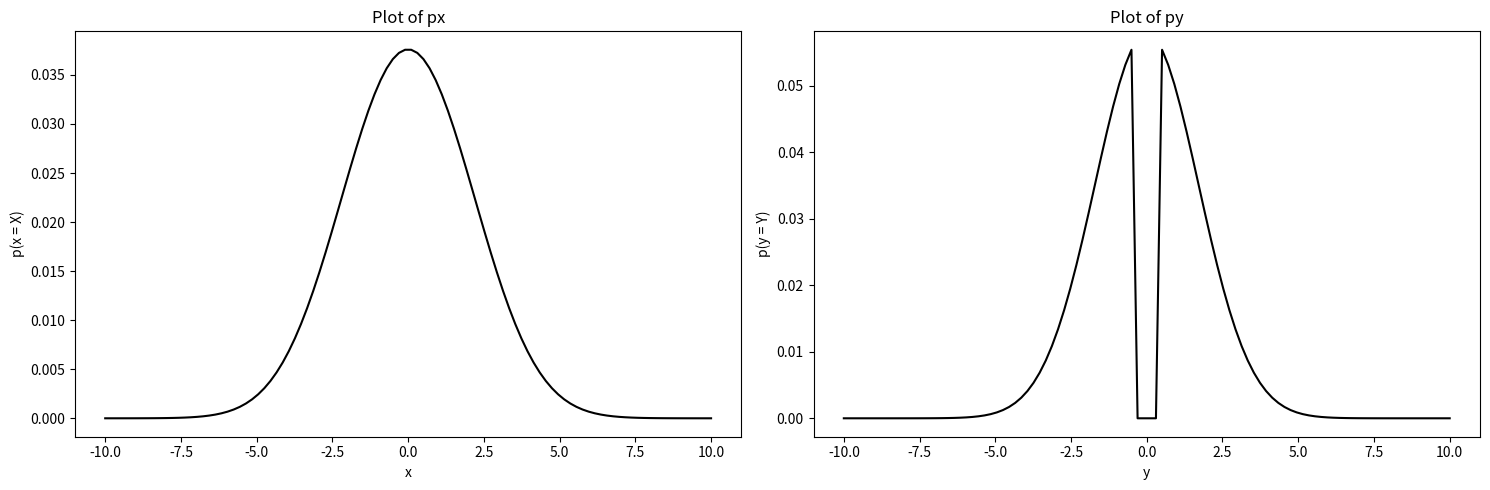

Here is the Python script that generated this plot:
import numpy as np
import sympy as sp
from tqdm import tqdm
import matplotlib.pyplot as plt
from scipy.stats import multivariate_normal, norm
from scipy.integrate import dblquad
from scipy.spatial.distance import hamming

class GBSR_quantum_statistics():
    """
        A class to evaluate the quantum-statistics elements of the GBSR protocol.
        Should be integrated into the GBSR class as a parent.
    """

    def __init__(self, modulation_variance, transmittance, excess_noise, progress_bar = False):
        """
            Initialise the class with the given parameters.

            Class arguments:
                modulation_variance: Alice's modulation variance $V_\\text{mod}$.
                transmittance: Transmissivity $T$ of the channel.
                excess_noise: Excess noise $\\xi$ of the channel.
        """
        
        self.progress_bar = progress_bar

        self.modulation_variance = modulation_variance
        self.transmittance = transmittance
        self.excess_noise = excess_noise

        self.alice_variance = modulation_variance + 1.0                                # Alice's effective variance $V_A = $V_\\text{mod} + 1$ in SNU.
        self.bob_variance = (transmittance * modulation_variance) + 1.0 + excess_noise # Bob's effective variance $V_B = T V_\\text{mod} + 1 + \\xi$ in SNU.

        self.SNR = (transmittance * modulation_variance) / (1.0 + excess_noise)        # Signal-to-noise ratio of the channel.
        self.I_AB = 0.5 * np.log2(1.0 + self.SNR)

        # Covariance matrix coefficients derived from the above
        self.a = self.alice_variance
        self.b = self.bob_variance
        self.c = np.sqrt(self.transmittance * (self.alice_variance**2 - 1))
        self.cov_mat = np.array([
            [self.a, self.c],
            [self.c, self.b]
        ])

        
        # Initialise 'random variables' for Alice and Bob respectively. These should be integrated over with methods .pdf(x) and .cdf(x) etc.
        self.px_rv = norm(loc = 0.0, scale = np.sqrt(self.alice_variance)) # Alice's random variable
        self.py_rv = norm(loc = 0.0, scale = np.sqrt(self.bob_variance))   # Bob's random variable
        self.joint_rv = multivariate_normal(mean = np.zeros(2), cov = self.cov_mat) # The joint random variable.
        
        # Substitute a, b and c in the covariance matrix, and add np.eye(2) as this is the Husimi-Q function covariance matrix, NOT the state covariance matrix.
        Q_star_cov_mat = self.cov_mat + np.eye(2)
        self.Q_star_rv = multivariate_normal(mean = np.zeros(2), cov = Q_star_cov_mat) # The joint random variable Q*.

        # Placeholder attributes for those that need to be evaluated with the specifics of the guard bands in mind.
        self.p_pass = None              # Numerical value of the probability of passing the filter function. 
        self.a_PS = None                # Effective covariance matrix coefficient a_PS.
        self.b_PS = None                # Effective covariance matrix coefficient b_PS.
        self.c_PS = None                # Effective covariance matrix coefficient c_PS.
        self.cov_mat_PS = None          # Effective covariance matrix of the (2D marginal of the) post-selected state.

        # Placeholder attributes for arrays that hold Q-function marginal distribution values, FOR PLOTTING PURPOSES ONLY. These should not be used as part of any numerics.
        self.px_Q_PS_values = None        # Array containing post-selection marginal probability distribution values p(X = x).
        self.py_Q_PS_values = None        # Array containing post-selection marginal probability distribution values p(Y = y).
        self.Q_PS_values = None           # Array containing post-selected joint probability distribution values p(X = x, Y = y).

    def plot_Q_marginals(self, normalised_tau_arr, normalised_g_arr, axis_range = [-10, 10], num_points_on_axis = 100, add_originals = False):
        """
            TODO: Redo this to plot p(x) and p_PS(x). NOT the Husimi-Q function marginals. They are used for Holevo calculations only.
            
            Plot the marginal distributions and heatmap of the Husimi-Q function for postselected data.
            This method plots the marginal distributions p_PSQ(x) and p_PSQ(y), as well as the heatmap of the joint distribution p_Q(x, y)
            for postselected data.

            If add_originals is set to True, the original p_Q(x) and p_Q(y) will also be distributed.

            Returns:
                None
        """
        self._evaluate_marginals(normalised_tau_arr, normalised_g_arr, axis_range, num_points_on_axis)

        axis_values = np.linspace(axis_range[0], axis_range[1], num_points_on_axis)
        
        fig, axs = plt.subplots(1, 2, figsize=(15, 5))

        # Plot px
        axs[0].plot(axis_values, self.px_Q_PS_values, 'k-')
        axs[0].set_title('Plot of px')
        axs[0].set_xlabel('x')
        axs[0].set_ylabel('p(x = X)')

        if add_originals:
            # Evaluate the original p_Q(x) for comparison, and normalise
            originals = self.px_rv.pdf(axis_values)
            originals /= np.sum(originals)

            axs[0].plot(axis_values, originals, 'k--')

        # Plot py
        axs[1].plot(axis_values, self.py_Q_PS_values, 'k-')
        axs[1].set_title('Plot of py')
        axs[1].set_xlabel('y')
        axs[1].set_ylabel('p(y = Y)')

        if add_originals:
            # Evaluate the original p(y) for comparison, and normalise
            originals = self.py_rv.pdf(axis_values)
            originals /= np.sum(originals)
            axs[1].plot(axis_values, originals, 'k--')

        # # Plot pxy using imshow, with the range set as axis_range \times axis_range
        # axs[2].imshow(self.Q_PS_values, extent = (axis_values[0], axis_values[-1], axis_values[0], axis_values[-1]), origin = 'lower')
        # axs[2].set_title('p(x = X, y = Y)')

        # Adjust the spacing between subplots
        plt.tight_layout()

        # Show the plot
        plt.show()

    def evaluate_p_pass(self, normalised_tau_arr, normalised_g_arr):
        """
            Evaluate the probability of passing the filter function by integrating over the 2D marginalised version: (F(y) \\times Q*(x, y)).

            Arguments:
                tau_arr: array(float)
                    An array holding the values of $\\tau_i$.
                g_arr: array(float)
                    An array holding the values of $g_{\\pm, i}$. g[i][0] contains $g_{i,-}$ and g[i][1] contains $g_{i,+}$.
        """
        # Scale tau_arr and g_arr by Bob's standard deviation, such that they are in units of Bob's standard deviation.
        tau_arr = np.sqrt(self.bob_variance) * np.array(normalised_tau_arr)
        g_arr = np.sqrt(self.bob_variance) * np.array(normalised_g_arr)

        p_pass = 0.0

        for i in range(len(tau_arr) - 1):
            p_pass += self._integrate_1D_gaussian_pdf(
                self.py_rv, # Bob's random variable, NOT post-selected
                [tau_arr[i] + g_arr[i][1], tau_arr[i + 1] - g_arr[i + 1][0]]
            )

        self.p_pass = p_pass

        return self.p_pass

    def evaluate_cov_mat_PS(self, normalised_tau_arr, normalised_g_arr):
        """
            Evaluate the covariance matrix of the post-selected state.
            This is done by evaluating the effective covariance matrix coefficients a_PS, b_PS and c_PS.
            This is the main method to be called to interact with this class.

            IMPORTANT: This method assums E(x) = E(y) = 0.0. This assumption is valid for the GBSR protcol due to symmetry. This assumption is made to minimise numerical integrations.

            Arguments:
                tau_arr: np.array(float)
                    A numpy array holding the values of $\\tau_i$.
                g_arr: np.array(float)
                    A numpy array holding the values of $g_{\\pm, i}$. g[i][0] contains $g_{i,-}$ and g[i][1] contains $g_{i,+}$.
        """
        var_x, var_y, cov_xy = self._compute_Q_PS_moments(self.Q_star_rv, normalised_tau_arr, normalised_g_arr)

        # Populate the covariance matrix of the Husimi-Q function for the post-selected state.
        effective_husimi_cov_mat = np.zeros((2, 2))
        effective_husimi_cov_mat[0][0] = var_x
        effective_husimi_cov_mat[1][1] = var_y
        effective_husimi_cov_mat[0][1] = cov_xy
        effective_husimi_cov_mat[1][0] = cov_xy

        # Calculate covariance matrix of the post-selected state.
        self.cov_mat_PS = effective_husimi_cov_mat - np.eye(2)

        # Extract a_PS, b_PS, and c_PS from the covariance matrix.
        self.a_PS = self.cov_mat_PS[0][0]
        self.b_PS = self.cov_mat_PS[1][1]
        self.c_PS = self.cov_mat_PS[0][1]

        return self.cov_mat_PS
    
    def _evaluate_marginals(self, normalised_tau_arr, normalised_g_arr, axis_range = [-10, 10], num_points_on_axis = 100):
        """
            TODO: Change this to evaluate p(x) and p_PS(x) instead of the Husimi-Q function marginals.

            Evaluate the marginal distributions of Q() for post-selected data.
            This is done by evaluating the marginal distributions p_Q(x) and p_Q(y) for post-selected data.
        """
        # Scale tau_arr and g_arr by Bob's standard deviation, such that they are in units of Bob's standard deviation, as is relevant for evaluating marginals.
        tau_arr = np.sqrt(self.bob_variance) * np.array(normalised_tau_arr)
        g_arr = np.sqrt(self.bob_variance) * np.array(normalised_g_arr)

        axis_values = np.linspace(axis_range[0], axis_range[1], num_points_on_axis)

        # Define the filter function
        def filter_function(y):
            # Start with a mask of ones (True)
            mask = np.ones_like(y, dtype=bool)
            for i in range(len(tau_arr)):
                y_minus_tau = y - tau_arr[i]
                condition = (-g_arr[i][0] <= y_minus_tau) & (y_minus_tau <= g_arr[i][1])
                # Update mask: set to False where condition is True
                mask &= ~condition
            return mask.astype(int)  # Convert boolean mask to int (1 or 0)

        # Find Q_PS_values first, then sum over rows and columns (and normalise) to find px_PS_values and py_PS_values.

        # Generate a meshgrid for the 2D joint distribution
        x_mesh, y_mesh = np.meshgrid(axis_values, axis_values)

        # Evaluate Q_star(x, y) over the meshgrid
        Q_star_values = self.Q_star_rv.pdf(np.dstack((x_mesh, y_mesh)))

        # Apply the filter function to Q_star_values, and normalise
        self.Q_PS_values = filter_function(y_mesh) * Q_star_values
        self.Q_PS_values /= np.sum(self.Q_PS_values)

        # Sum over rows and columns to find px_PS_values and py_PS_values, and renormalise
        self.px_Q_PS_values = np.sum(self.Q_PS_values, axis=0)
        self.py_Q_PS_values = np.sum(self.Q_PS_values, axis=1)
        self.px_Q_PS_values /= np.sum(self.px_Q_PS_values)
        self.py_Q_PS_values /= np.sum(self.py_Q_PS_values)

        return self.px_Q_PS_values, self.py_Q_PS_values, self.Q_PS_values

    def _compute_Q_PS_moments(self, rv, normalised_tau_arr, normalised_g_arr):
        """
            Compute the variance and covariance of x and y over specified limits for a 2D Gaussian distribution,
            considering exclusion zones (guard bands).

            Note that this assumes E(x) = E(y) = 0.0. This assumption is valid for the GBSR protcol due to symmetry. This assumption is made to minimise numerical integrations.
        """
        # Scale tau_arr and g_arr by  Bob's standard deviations, such that they are in units of Bob's standard deviation.
        y_tau_arr = np.sqrt(self.bob_variance) * np.array(normalised_tau_arr)
        y_g_arr = np.array(normalised_g_arr) * np.sqrt(self.bob_variance)

        # Low tolerances, as numerics are very expensive
        epsabs  = 1e-3
        epsrel  = 1e-3

        # Define integrands
        def integrand_x2(y, x):
            return x**2 * rv.pdf([x, y])

        def integrand_y2(y, x):
            return y**2 * rv.pdf([x, y])

        def integrand_xy(y, x):
            return x * y * rv.pdf([x, y])

        xlims = [-np.inf, np.inf]
        ylims = [-np.inf, np.inf]

        # Build guard band ranges in absolute terms (in Bob's standard deviation units)
        band_ranges = []
        for i in range(len(tau_arr)):
            band_lower = y_tau_arr[i] - y_g_arr[i][0]
            band_upper = y_tau_arr[i] + y_g_arr[i][1]
            band_ranges.append((band_lower, band_upper))

        # Initialize the list of allowed intervals with the initial limits
        interval_list = [[ylims[0], ylims[1]]]

        # Exclude the guard bands from interval_list, like in _integrate_Q_PS
        for band_lower, band_upper in band_ranges:

            new_intervals = []

            for start, end in interval_list:
                # Exclude guard bands
                if band_upper <= start or band_lower >= end:
                    new_intervals.append([start, end])
                    continue

                if band_lower > start:
                    new_intervals.append([start, band_lower])

                if band_upper < end:
                    new_intervals.append([band_upper, end])

            interval_list = new_intervals

        # Initialize numerators, to be later normalised by how much of the total distribution is considered
        E_X2_num = 0.0
        E_Y2_num = 0.0
        E_XY_num = 0.0  # For covariance
        norm_const = 0.0

        if self.progress_bar:
            interval_list = tqdm(interval_list)

        # Integrate over the allowed intervals
        for y_start, y_end in interval_list:
            if y_end > y_start:
                # Update normalization constant, by simply integrating p(x, y) over the allowed intervals
                norm_const += self._integrate_2D_gaussian_pdf(rv, xlims, [y_start, y_end])

                # Perform numerical integration
                E_X2_num += dblquad(
                    integrand_x2, xlims[0], xlims[1], lambda x: y_start, lambda x: y_end, epsabs=epsabs, epsrel=epsrel
                )[0]

                E_Y2_num += dblquad(
                    integrand_y2, xlims[0], xlims[1], lambda x: y_start, lambda x: y_end, epsabs=epsabs, epsrel=epsrel
                )[0]

                E_XY_num += dblquad(
                    integrand_xy, xlims[0], xlims[1], lambda x: y_start, lambda x: y_end, epsabs=epsabs, epsrel=epsrel
                )[0]

        if norm_const == 0.0:
            raise ValueError("Normalization constant is zero. Check the integration limits and guard bands.")

        # Compute (co)variances and return
        var_x = E_X2_num / norm_const
        var_y = E_Y2_num / norm_const
        cov_xy = E_XY_num / norm_const

        return var_x, var_y, cov_xy

    def _integrate_Q_PS(self, xlims, ylims, normalised_tau_arr, normalised_g_arr):
        """
        Integrate the joint probability distribution of Q* and P_ps over the given limits,
        considering exclusion zones (guard bands) defined by tau_arr and g_arr.

        Arguments:
            xlims: list(float)
                The limits of integration for the x-axis.
            ylims: list(float)
                The limits of integration for the y-axis.
            tau_arr: list(float)
                Array of central values for the guard bands.
            g_arr: list(tuple(float, float))
                Array of tuples representing the lower and upper guard band widths around each tau.

        Returns:
            float: The result of the integration.
        """
        # Scale tau_arr and g_arr by Bob's standard deviation, such that they are in units of Bob's standard deviation.
        y_tau_arr = np.sqrt(self.bob_variance) * np.array(normalised_tau_arr)
        y_g_arr = np.sqrt(self.bob_variance) * np.array(normalised_g_arr)

        integral_result = 0.0

        y_lower = ylims[0]
        y_upper = ylims[1]

        band_ranges = []
        for i in range(len(tau_arr)):
            band_lower = y_tau_arr[i] - y_g_arr[i][0]
            band_upper = y_tau_arr[i] + y_g_arr[i][1]
            band_ranges.append((band_lower, band_upper))

        # Initialize the list of allowed intervals with the initial limits
        interval_list = [[y_lower, y_upper]]

        # Exclude the guard bands from interval_list
        for band_lower, band_upper in band_ranges:
            new_intervals = []

            for start, end in interval_list:

                # If the guard band does not overlap with [start, end], keep the interval as is
                if band_upper <= start or band_lower >= end:
                    new_intervals.append([start, end])
                    continue

                # The guard band overlaps with the interval, therefore split the interval into up to two intervals, excluding the guard band

                if band_lower > start:
                    new_intervals.append([start, band_lower])
                if band_upper < end:
                    new_intervals.append([band_upper, end])

                # If the guard band covers the whole interval, we don't add any interval

            # Update the interval list
            interval_list = new_intervals

        # Integrate over the allowed intervals
        for start, end in interval_list:
            if (end > start):
                integral_result += (1.0 / self.p_pass) * self._integrate_2D_gaussian_pdf(self.Q_star_rv, xlims, [start, end])

        return integral_result

    def _integrate_1D_gaussian_pdf(self, rv, lims) -> float:
        """
        Integrate the 1D Gaussian PDF over the specified limits.

        Parameters:
            rv: The random variable described by a 1D Gaussian distribution (scipy.stats.norm object).
            lims: A list or tuple with the limits of integration [lower_limit, upper_limit].
        """
        x1 = lims[0] if lims[0] != -np.inf else -1e10
        x2 = lims[1] if lims[1] != np.inf else 1e10

        return rv.cdf(lims[1]) - rv.cdf(lims[0])

    def _integrate_2D_gaussian_pdf(self, rv, xlims, ylims) -> float:
        """
        Integrate the 2D Gaussian PDF over the rectangle defined by xlims and ylims.

        Parameters:
            rv: The random variable described by a 2D Gaussian distribution (scipy.stats.multivariate_normal object).
            xlims: A list or tuple with the limits of integration for the x-axis [x_lower, x_upper].
            ylims: A list or tuple with the limits of integration for the y-axis [y_lower, y_upper].
        """
        # # Extract limits and set to a large magnitude if infinite
        # x1 = xlims[0] if xlims[0] != -np.inf else -1e10
        # x2 = xlims[1] if xlims[1] != np.inf else 1e10
        # y1 = ylims[0] if ylims[0] != -np.inf else -1e10
        # y2 = ylims[1] if ylims[1] != np.inf else 1e10

        # # Compute the probability inside the rectangle defined by the limits
        # return (rv.cdf([x2, y2]) - rv.cdf([x2, y1]) - rv.cdf([x1, y2]) + rv.cdf([x1, y1]))

        result, error = dblquad(lambda x, y: rv.pdf([x, y]), xlims[0], xlims[1], lambda x: ylims[0], lambda x: ylims[1])

        return result

class GBSR(GBSR_quantum_statistics):
    def __init__(
            self,
            m,
            modulation_variance,
            transmittance,
            excess_noise,
            progress_bar = False
        ) -> None:
        super().__init__(modulation_variance, transmittance, excess_noise, progress_bar)

        self.m = m
        self.number_of_intervals = 2**m

        self.gaussian_attack_holevo_information = self._evaluate_holevo_information(self.a, self.b, self.c)

        self.devetak_winter = self.I_AB - self.gaussian_attack_holevo_information

    def plot_guard_band_diagram(self, normalised_tau_arr, normalised_g_arr):
        """
            Plot the guard band diagram for the GBSR protocol.
            This method plots the guard band diagram for the GBSR protocol, showing the guard bands around each tau.
        """
        # Scale tau_arr and g_arr by Bob's standard deviation, such that they are in units of Bob's standard deviation.
        tau_arr = np.sqrt(self.bob_variance) * np.array(normalised_tau_arr)
        g_arr = np.sqrt(self.bob_variance) * np.array(normalised_g_arr)

        fig, ax = plt.subplots(figsize=(2.5 * plt.rcParams["figure.figsize"][0], plt.rcParams["figure.figsize"][1]))

        # Plot a Gaussian of variance self.bob_variance
        x = np.linspace(-2.5*self.py_rv.var(), 2.5*self.py_rv.var(), 200)
        y = self.py_rv.pdf(x)
        ax.plot(x, y, 'r-', label='Bob\'s marginal')

        # Plot the guard bands
        for i in range(len(tau_arr)):
            # Plot interval centre (tau)
            ax.plot([tau_arr[i], tau_arr[i]], [0, 1.1 * max(y)], 'k-')

            # Plot left edge of guard band
            ax.plot([tau_arr[i] - g_arr[i][0], tau_arr[i] - g_arr[i][0]], [0, 1.1 * max(y)], 'k--')

            # Plot right edge of guard band
            ax.plot([tau_arr[i] + g_arr[i][1], tau_arr[i] + g_arr[i][1]], [0, 1.1 * max(y)], 'k--')

        ax.set_xlim([x[0], x[-1]])
        ax.set_ylim([0, 1.2 * max(y)])

        plt.show()

    def evaluate_key_rate_in_bits_per_pulse(
            self,
            tau_arr,
            g_arr,
        ):
        """
            Evaluate the key rate for GBSR with a given number of slices $m$ and an array holding each interval edge, and a 2D array holding the relative guard band spans.

            K_{\infty,\text{PS}} = p_\text{pass} \left(H(S_{1,\cdots,m} (1 - h(e)) - \chi \right)

        """
        quantisation_entropy = self.evaluate_quantisation_entropy(tau_arr)

        error_rate = self.evaluate_error_rate(tau_arr, g_arr)

        classical_leaked_information = self._evaluate_leaked_information(error_rate)
        
        holevo_information = self._evaluate_holevo_information(self.a, self.b, self.c)

        p_pass = self.evaluate_p_pass(tau_arr, g_arr)

        return p_pass * (quantisation_entropy - classical_leaked_information - holevo_information)

    def evaluate_error_rate(self, normalised_tau_arr, normalised_g_arr, bit_assignment = "Gray"):
        """
            Evaluate the error rate of the protocol. Note that, of course, this operates on the statistics BEFORE post-selection.

            e = \sum_{i = 0}^{2^m - 1} \sum_{j = 0, j \neq i}^{2^m - 1} \: \int_{\tau_i}^{\tau_{i+1}} \! dX \int_{\tau_j + g_{j,+}}^{\tau_{j+1} - g_{j+1,-}} \! dY \: \frac{d_H(\mathbf{b}_i, \mathbf{b}_j)}{m} p(X, Y) \\
        """

        # As tau arr and g arr are passed as normalised, we need to scale them for the appropriate limits.
        # For xlims, this is tantamount to scaling by Alice's standard deviation.
        # For ylims, scale by Bob's standard deviation.
        # The same can be applied to normalised_g_arr
        x_tau_arr = np.sqrt(self.alice_variance) * np.array(normalised_tau_arr)
        y_tau_arr = np.sqrt(self.bob_variance) * np.array(normalised_tau_arr)
        y_g_arr = np.array(normalised_g_arr) * np.sqrt(self.bob_variance)

        # Next, generate the bit assignment array
        if bit_assignment == "Gray":
            bit_strings = self._generate_gray_bit_assignment(self.m)
        elif bit_assignment == "binary":
            bit_strings = self._generate_binary_bit_assignment(self.m)
        else:
            raise ValueError("Invalid bit assignment scheme. Please choose 'Gray' or 'binary' or implement another.")

        error_rate = 0.0

        for i in range(self.number_of_intervals):
            for j in range(self.number_of_intervals):
                if i == j:
                    continue

                # Calculate the normalised Hamming distance between the bit strings
                normalised_Hamming_distance = self._hamming_distance(bit_strings[i], bit_strings[j]) / self.m

                # Define the limits of integration for X and Y
                xlims = [x_tau_arr[i], x_tau_arr[i + 1]]
                ylims = [y_tau_arr[j] + y_g_arr[j][1], y_tau_arr[j + 1] - y_g_arr[j + 1][0]]

                # Integrate the joint PDF over the given limits, and multiply by the normalised Hamming distance
                error_rate += normalised_Hamming_distance * self._integrate_2D_gaussian_pdf(self.joint_rv, xlims, ylims)

        return error_rate

    def evaluate_quantisation_entropy(self, normalised_tau_arr):
        """
            Evaluate the quantisation entropy of the protocol.

            H = - \\sum_{i = 0}^{2^m - 1} \\int_{\tau_i}^{\tau_{i+1}} \\! dX \\: p(X = x) \\log_2 p(X = x)
        """
        # With normalised tau arr, scale using the standard deviation of Alice's random variable (self.px_rv), to retrieve tau_arr in units of Alice's standard deviation
        tau_arr = [normalised_tau_arr[i] * np.sqrt(self.alice_variance) for i in range(len(normalised_tau_arr))]

        interval_probabilities = [self._integrate_1D_gaussian_pdf(self.px_rv, [tau_arr[i], tau_arr[i+1]]) for i in range(self.number_of_intervals)]
        
        # Remove 0.0 probabilities, as they will cause the entropy to be NaN, although in this limit we want 0.0.
        interval_probabilities = [p for p in interval_probabilities if p != 0.0]

        return -1.0 * np.sum([interval_probabilities[i] * np.log2(interval_probabilities[i]) for i in range(self.number_of_intervals)])

    def _evaluate_mutual_information(self):
        """
            Evaluate the mutual information between Alice and Bob's correlated Gaussian variables.
            This will later be done via numerical integration but the known analytical form can be read off for now.
        """
        pass

    def _evaluate_leaked_information(self, error_rate):
        return self.m * self._binary_entropy(error_rate)

    def _evaluate_slepian_wolf_leaked_information(self, normalised_tau_arr, normalised_g_arr):
        """
        Calculate a lower bound on the amount of information leaked on the public channel, using the Slepian-Wolf theorem.

        LEAK = H(S_{1, ..., m}(X) | Y)
            = H(S_{1, ..., m}(X), Y) - H(Y)
        """

        # Step 1: Discretize y
        num_y_points = 1000
        sigma_Y = np.sqrt(self.bob_variance)
        y_min = -5 * sigma_Y
        y_max = 5 * sigma_Y
        y_vals = np.linspace(y_min, y_max, num_y_points)
        delta_y = y_vals[1] - y_vals[0]

        # Step 2: Compute p(y)
        p_y = np.array([self._compute_p_y(y_j) for y_j in y_vals])
        epsilon = 1e-12
        p_y = np.clip(p_y, epsilon, None)

        # Step 3: Compute p(s_i, y)
        num_intervals = self.number_of_intervals
        p_s_y = np.zeros((num_intervals, num_y_points))

        x_tau_arr = np.sqrt(self.alice_variance) * np.array(normalised_tau_arr)

        for i in range(num_intervals):
            xlims = [x_tau_arr[i], x_tau_arr[i+1]]
            for idx, y_j in enumerate(y_vals):
                p_s_y[i, idx] = self._integrate_pxy_over_x(xlims, y_j)

        # Step 4: Compute p(s_i | y)
        p_s_given_y = p_s_y / p_y

        # Step 5: Compute H(S | Y = y_j)
        H_S_given_y = np.zeros(num_y_points)

        for idx in range(num_y_points):
            p_s_given_y_j = p_s_given_y[:, idx]
            p_s_given_y_j = np.clip(p_s_given_y_j, epsilon, None)
            H_S_given_y[idx] = -np.sum(p_s_given_y_j * np.log2(p_s_given_y_j))

        # Step 6: Compute H(S|Y)
        H_S_given_Y = np.sum(H_S_given_y * p_y) * delta_y

        return H_S_given_Y
    
    def _evaluate_holevo_information(self, a, b, c):
        """
            An upper bound for the Holevo information using the calculated covariance matrix. 
            See first-year report or (Laudenbach 2018) for more details.
            We can directly find the symplectic eigenvalues of the needed covariance matrix by using the familiar formulae.
        """
        nu = np.zeros(3)

        sqrt_value = (a + b)**2 - (4.0 * c**2)

        nu[0] = 0.5 * (np.sqrt(sqrt_value) + (b - a))
        nu[1] = 0.5 * (np.sqrt(sqrt_value) - (b - a))

        # Find the symplectic eigenvalue of the covariance matrix describing A conditioned on B.
        nu[2] = a - ((c**2) / (b + 1))

        # With all the necessary symplectic eigenvalues, we can now find the Holevo information:
        return self._g(nu[0]) + self._g(nu[1]) - self._g(nu[2])

    def _g(self, x):
        """
            Needed to find the correct contrubution to the Holevo information for each symplectic eigenvalue from the appropriate covariance matrix.
        """

        # x may be less than one due to integration truncation etc. This is usually unintended, so we can evaluate g(x = 1) which is 0.0.
        if x <= 1.0:
            return 0.0

        return ((x + 1.0) / 2.0) * np.log2((x + 1.0) / 2.0) - ((x - 1.0) / 2.0) * np.log2((x - 1.0) / 2.0)

    def _binary_entropy(self, e):
        """
            Calculate the binary entropy of a given error rate.
        """
        if not 0.0 <= e <= 1.0:
            raise ValueError("Error rate e must be between 0 and 1 inclusive.")

        epsilon = 1e-15
        e = min(max(e, epsilon), 1 - epsilon)

        one_minus_e = 1.0 - e
        return - (e * np.log2(e)) - (one_minus_e * np.log2(one_minus_e))

    def _generate_gray_bit_assignment(self, m):
        """
            Generate the Gray bit assignment for the GBSR protocol.
            Return an array of bit strings from 0 to 2^m - 1.
        """
        bit_strings = []

        for i in range(2**m):
            # The ith gray code is generated using the formula i ^ (i >> 1)
            gray_code = i ^ (i >> 1)
            # Format the gray code into a bit string with 'm' bits
            bit_strings.append(f'{gray_code:0{m}b}')

        return bit_strings
    
    def _generate_binary_bit_assignment(self, m):
        """
            Generate the binary bit assignment for the GBSR protocol.
            Return an array of bit strings from 0 to 2^m - 1.
        """
        bit_strings = []

        for i in range(2**m):
            # Format the number 'i' as a binary string with 'm' bits
            bit_strings.append(f'{i:0{m}b}')

        return bit_strings
    
    def _hamming_distance(self, bit_string_1, bit_string_2):
        """
            Calculate the Hamming distance between two bit strings.
        """
        return sum([bit_string_1[i] != bit_string_2[i] for i in range(len(bit_string_1))])

if __name__ == "__main__":
    # Example usage

    gbsr = GBSR(1, 2.2, 0.4, 0.05, progress_bar=True)

    tau_arr = [-np.inf, 0.0, np.inf]
    g_arr = [
        [0.0, 0.0],
        [0.3, 0.3],
        [0.0, 0.0]
    ]

    gbsr.plot_Q_marginals(tau_arr, g_arr)

    
